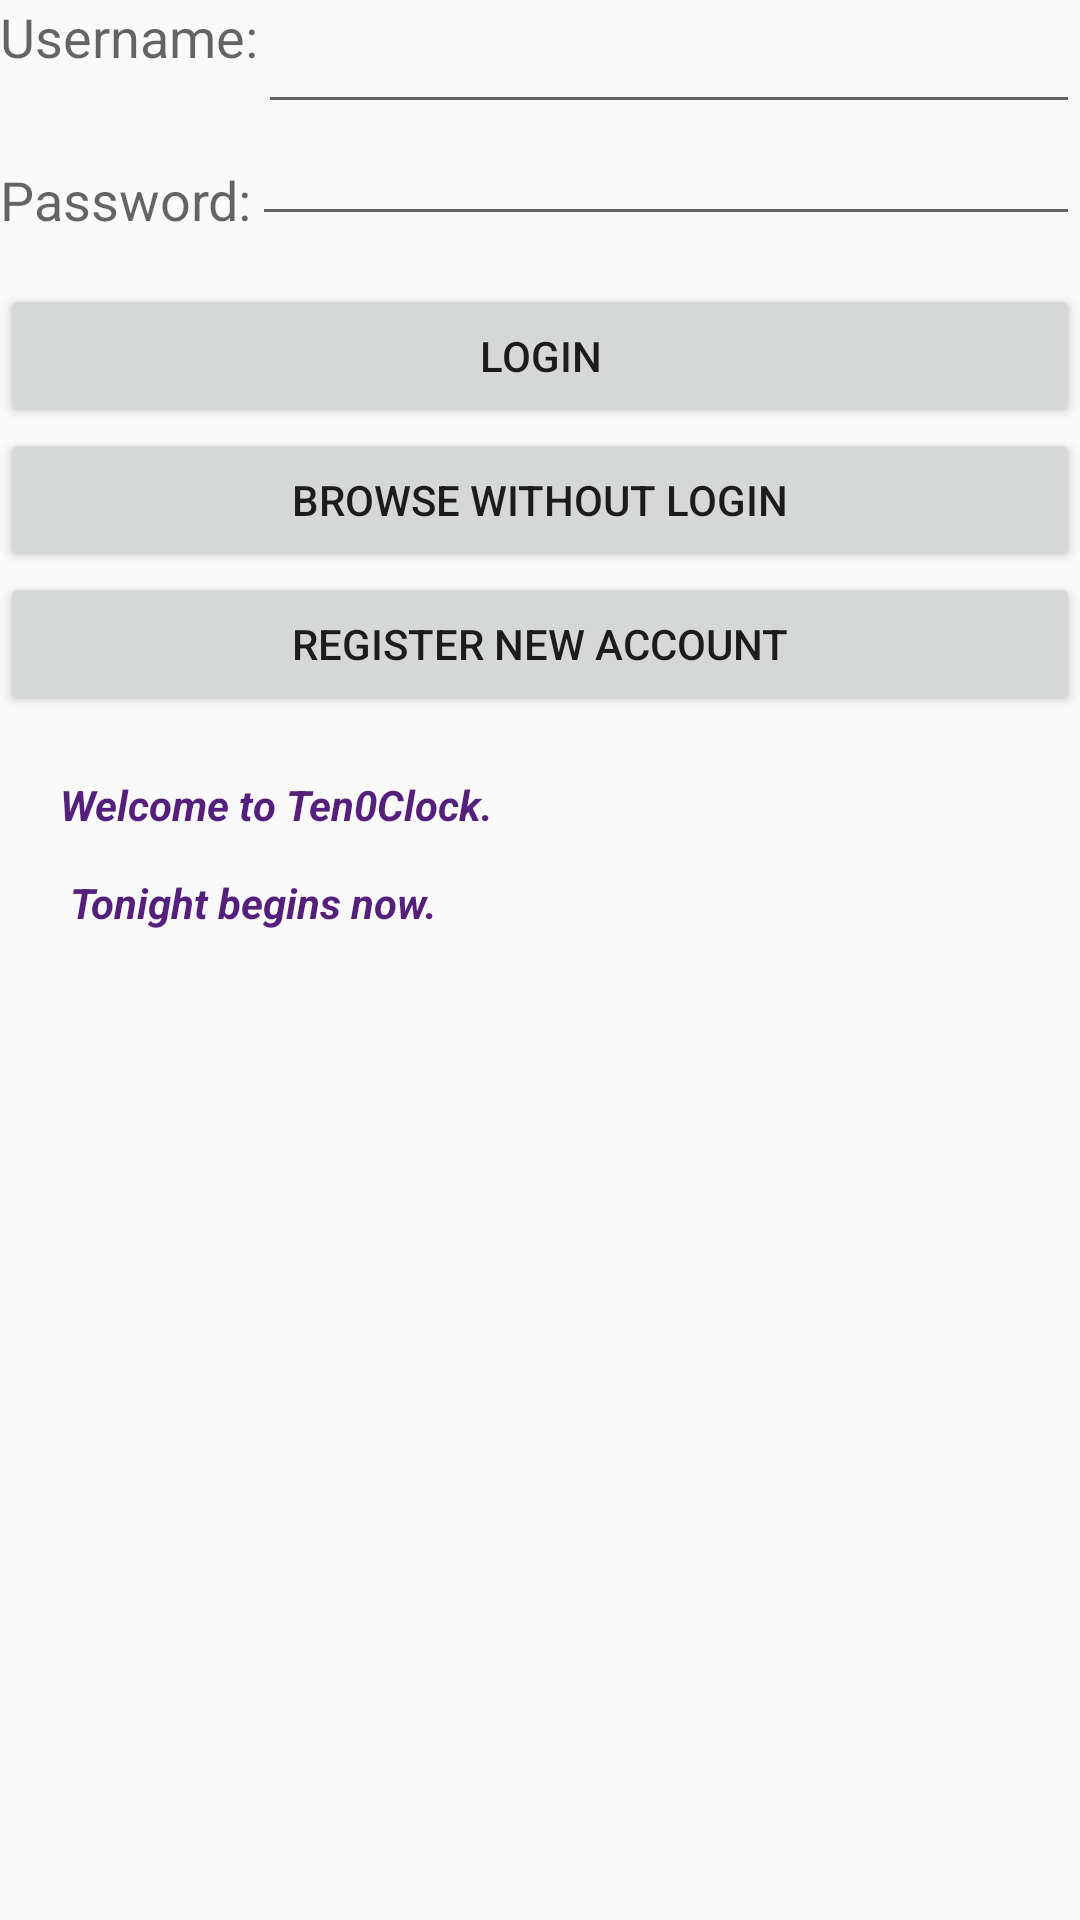

Android layout source for this screen:
<!-- AndroidManifest.xml: application theme AppTheme -->
<!-- res/layout/activity_main.xml -->
<RelativeLayout xmlns:android="http://schemas.android.com/apk/res/android"
    xmlns:tools="http://schemas.android.com/tools"
    android:layout_width="match_parent"
    android:layout_height="match_parent"
    tools:context="${relativePackage}.${activityClass}" >
    
	<TextView
      android:id="@+id/usernameLabel"
      android:layout_width="wrap_content"
      android:layout_height="wrap_content"
      android:layout_alignParentStart="true"
      android:layout_alignParentLeft="true"
      android:text="@string/username"
      android:textAppearance="?android:attr/textAppearanceMedium" />
    <EditText
        android:id="@+id/username"
        android:layout_width="fill_parent"
        android:layout_height="wrap_content"
        android:layout_toRightOf="@+id/usernameLabel"
        android:layout_toEndOf="@+id/usernameLabel"
        android:inputType="text" />
   	<TextView
      android:id="@+id/passwordLabel"
      android:layout_width="wrap_content"
      android:layout_height="wrap_content"
      android:layout_alignParentStart="true"
      android:layout_alignParentLeft="true"
      android:layout_below="@+id/usernameLabel"
      android:paddingTop="30dp"
      android:text="@string/password"
      android:textAppearance="?android:attr/textAppearanceMedium" />
    <EditText
        android:id="@+id/password"
        android:layout_width="match_parent"
        android:layout_height="wrap_content"
        android:layout_toRightOf="@+id/passwordLabel"
        android:layout_toEndOf="@+id/passwordLabel"
        android:layout_alignBottom="@+id/passwordLabel"
        android:inputType="textPassword"
        />

    <Button
        android:id="@+id/loginButton"
        android:layout_width="fill_parent"
        android:layout_height="wrap_content"
        android:layout_below="@+id/passwordLabel"
        android:layout_marginTop="16dp"
        android:text="@string/login" />

    <Button
        android:id="@+id/browseButton"
        android:layout_width="fill_parent"
        android:layout_height="wrap_content"
        android:layout_below="@+id/loginButton"
        android:text="@string/browse" />

    <Button
        android:id="@+id/registerButton"
        android:layout_width="fill_parent"
        android:layout_height="wrap_content"
        android:layout_below="@+id/browseButton"
        android:layout_centerVertical="true"
        android:text="@string/register" />
    
    <TextView
        android:id="@+id/landingWelcome"
        android:layout_width="fill_parent"
        android:layout_height="fill_parent"
        android:layout_below="@+id/registerButton"
        android:paddingTop="20dp"
        android:paddingLeft="20dp"
        android:paddingRight="20dp"
        android:text="@string/welcome"
		android:textStyle="bold|italic"
		android:textColor="@color/ten_purple"
        />


</RelativeLayout>
<!-- resources referenced by this layout -->
<resources>
  <color name="ten_purple">#551f7c</color>
  <string name="browse">Browse Without Login</string>
  <string name="login">Login</string>
  <string name="password">Password:</string>
  <string name="register">Register New Account</string>
  <string name="username">Username:</string>
  <string name="welcome">Welcome to Ten0Clock. \n\n Tonight begins now.</string>
  <style name="AppTheme" parent="AppBaseTheme">
          
      </style>
  <style name="AppBaseTheme" parent="Theme.AppCompat.Light">
          
      </style>
</resources>
